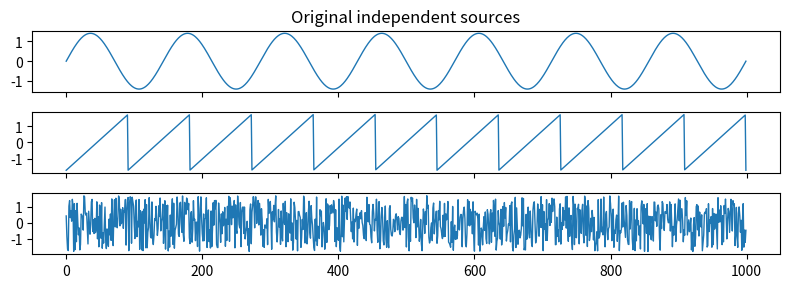
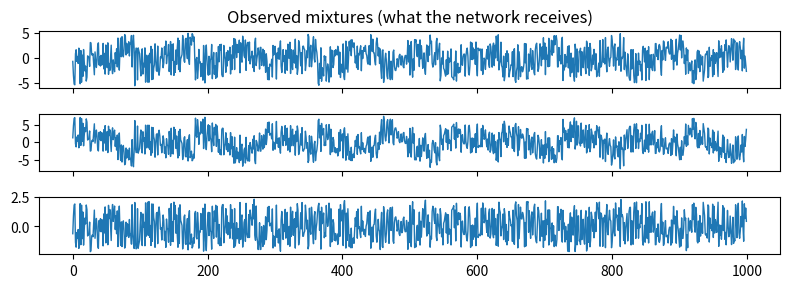

Reproduce these figures in Python, in order. (Note: this script raises an exception after producing the figures.)
import numpy as np
import matplotlib.pyplot as plt

rng = np.random.default_rng(0)
plt.rcParams["figure.dpi"] = 110


T = 1000
t = np.linspace(0, 1, T)
S = np.vstack([
    np.sin(2*np.pi*7*t),            # sine     (kurtosis ~ -1.5)
    2*((t*11) % 1) - 1,             # sawtooth (sub-Gaussian)
    rng.uniform(-1, 1, T),          # uniform  (sub-Gaussian)
])
S = (S - S.mean(1, keepdims=True)) / S.std(1, keepdims=True)
print("source kurtoses:", np.round((S**4).mean(1) - 3, 2))

A = rng.standard_normal((3, 3))     # random mixing
X = A @ S

Xc = X - X.mean(1, keepdims=True)   # center + ZCA-whiten
d, U = np.linalg.eigh(np.cov(Xc))
Z = (U @ np.diag(1/np.sqrt(d)) @ U.T) @ Xc


def show(M, title, n=1000):
    fig, ax = plt.subplots(3, 1, figsize=(8, 3), sharex=True)
    for i in range(3):
        ax[i].plot(M[i, :n], lw=1)
        # ax[i].set_yticks([])
    ax[0].set_title(title); plt.tight_layout(); plt.show()

show(S, "Original independent sources")
show(X, "Observed mixtures (what the network receives)")


# EXERCISE: implement the EGHR update rule for ICA. Use a sub-Gaussian prior (e.g. uniform) and track the correlation of the learned sources with the true sources.
g   = lambda u: u**3                      # score function for sub-Gaussian prior
Efn = lambda u: 0.25 * (u**4).sum(0)      # E(u) = sum_i u_i^4 / 4   (per-sample scalar)

def corr_recovery(W, Z, S):
    Uo = W @ Z
    M = np.abs(np.corrcoef(Uo, S)[:3, 3:]).copy()
    best = []
    for _ in range(3):                    # greedy best permutation match
        i, j = np.unravel_index(np.argmax(M), M.shape)
        best.append(M[i, j]); M[i, :] = -1; M[:, j] = -1
    return np.array(best)

W = np.linalg.qr(rng.standard_normal((3, 3)))[0]   # start from a random rotation
lr, batch, n_epoch = 0.02, 200, 40
Ebar, hist = 1.0, []
for ep in range(n_epoch):
    for b in range(0, T, batch):
        idx = rng.integers(0, T, batch)
        z = Z[:, idx]
        # YOUR CODE HERE
        # compute u = W @ z, the energy E = Efn(u), update the running estimate
        # Ebar (e.g. Ebar = 0.99*Ebar + 0.01*E.mean()), form the gating error term
        # gate = (E - Ebar), compute the gated Hebbian update
        # dW = -((gate * g(u)) @ z.T) / batch, apply it as W = W + lr * dW, then
        # renormalize each row of W to unit norm
        raise NotImplementedError("implement the EGHR update rule")
    hist.append(corr_recovery(W, Z, S).mean())

rec = corr_recovery(W, Z, S)
print("per-source |corr| with truth:", np.round(rec, 3), " mean:", round(rec.mean(), 3))


U_out = W @ Z
show(U_out, "Recovered sources  u = W z  (after EGHR)")

fig, ax = plt.subplots(1, 1, figsize=(5, 3))
ax.plot(hist, marker="o", ms=3)
ax.set_xlabel("epoch"); ax.set_ylabel("mean |corr| with true sources")
ax.set_title("EGHR convergence"); ax.set_ylim(0, 1.05); ax.axhline(1, ls="--", c="gray")
plt.tight_layout(); plt.show()
